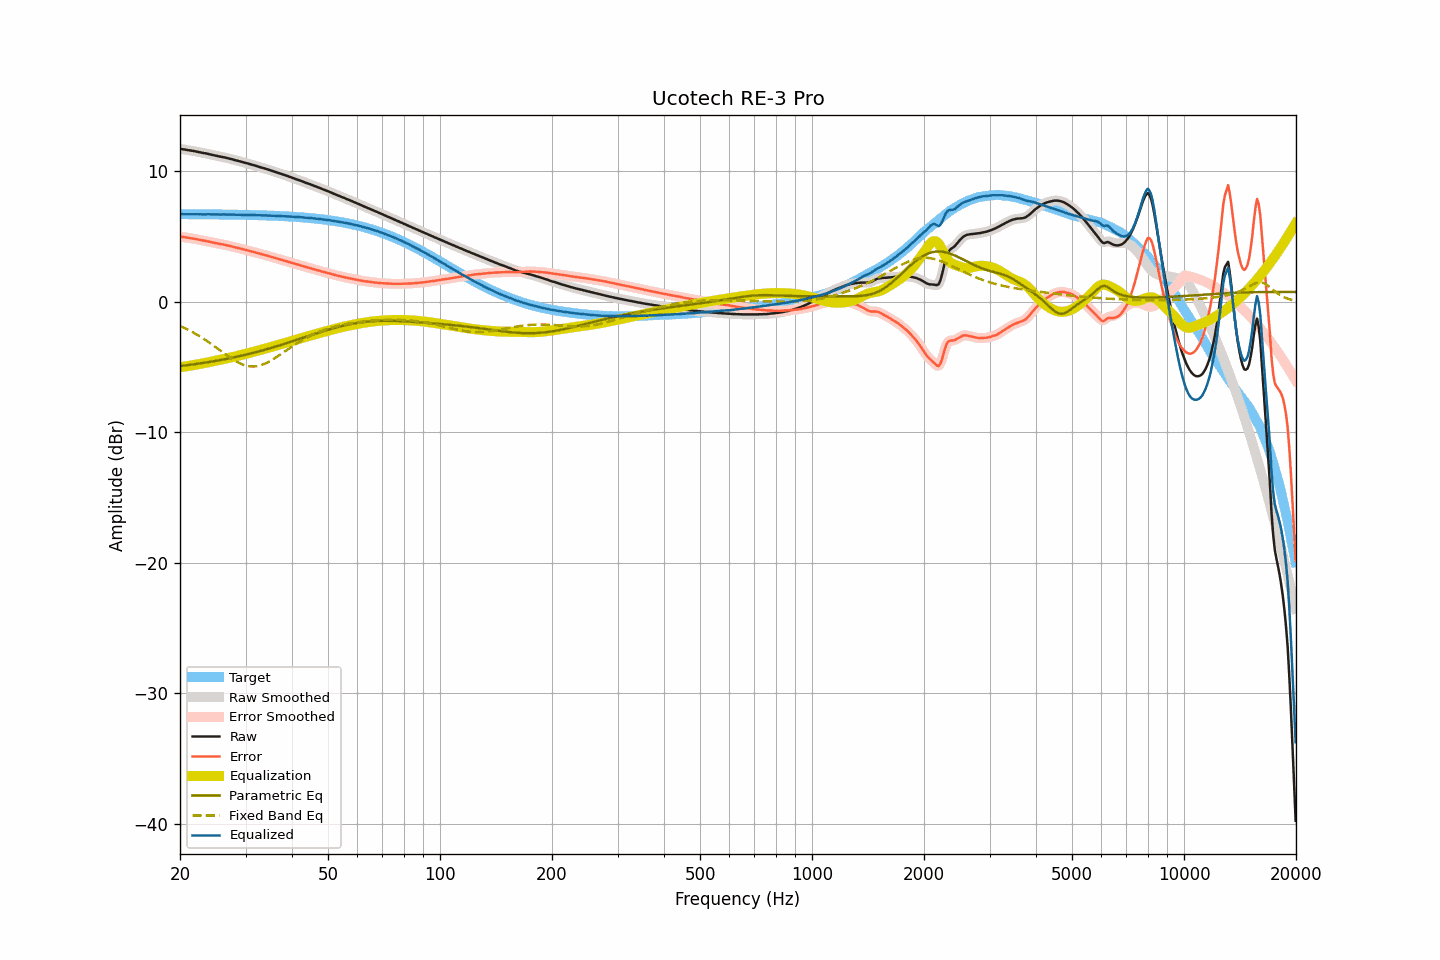

The data file committed next to this chart (first rows):
frequency, raw, smoothed, error, error_smoothed, equalization, parametric_eq, fixed_band_eq, equalized_raw, equalized_smoothed, target
20.00, 11.73, 11.73, 5.01, 5.01, -5.01, -4.92, -1.85, 6.72, 6.72, 6.72
20.20, 11.71, 11.71, 4.99, 4.99, -4.99, -4.90, -1.90, 6.72, 6.72, 6.72
20.40, 11.69, 11.69, 4.97, 4.97, -4.97, -4.89, -1.96, 6.72, 6.72, 6.72
20.61, 11.67, 11.67, 4.95, 4.95, -4.95, -4.87, -2.02, 6.72, 6.72, 6.72
20.81, 11.65, 11.65, 4.93, 4.93, -4.93, -4.86, -2.07, 6.72, 6.72, 6.72
21.02, 11.63, 11.63, 4.91, 4.91, -4.91, -4.84, -2.14, 6.72, 6.72, 6.72
21.23, 11.61, 11.61, 4.89, 4.89, -4.89, -4.83, -2.20, 6.72, 6.72, 6.72
21.44, 11.59, 11.59, 4.87, 4.87, -4.87, -4.81, -2.26, 6.72, 6.72, 6.72
21.66, 11.57, 11.57, 4.85, 4.85, -4.85, -4.79, -2.33, 6.72, 6.72, 6.72
21.87, 11.55, 11.55, 4.83, 4.83, -4.83, -4.78, -2.40, 6.72, 6.72, 6.72
22.09, 11.52, 11.52, 4.81, 4.81, -4.81, -4.76, -2.47, 6.71, 6.72, 6.71
22.31, 11.50, 11.50, 4.79, 4.78, -4.78, -4.74, -2.54, 6.72, 6.71, 6.71
22.54, 11.47, 11.47, 4.76, 4.76, -4.76, -4.72, -2.62, 6.71, 6.71, 6.71
22.76, 11.45, 11.45, 4.74, 4.74, -4.74, -4.71, -2.69, 6.71, 6.71, 6.71
22.99, 11.42, 11.42, 4.71, 4.71, -4.72, -4.69, -2.77, 6.71, 6.71, 6.71
23.22, 11.40, 11.40, 4.69, 4.69, -4.69, -4.67, -2.85, 6.71, 6.71, 6.71
23.45, 11.38, 11.38, 4.67, 4.67, -4.67, -4.65, -2.93, 6.71, 6.71, 6.71
23.69, 11.35, 11.35, 4.64, 4.65, -4.64, -4.63, -3.02, 6.71, 6.71, 6.71
23.92, 11.33, 11.33, 4.62, 4.62, -4.62, -4.61, -3.10, 6.71, 6.71, 6.71
24.16, 11.30, 11.30, 4.59, 4.59, -4.59, -4.59, -3.19, 6.71, 6.71, 6.71
24.40, 11.27, 11.27, 4.57, 4.57, -4.57, -4.57, -3.27, 6.70, 6.70, 6.70
24.65, 11.24, 11.24, 4.54, 4.54, -4.54, -4.55, -3.36, 6.70, 6.70, 6.70
24.89, 11.21, 11.21, 4.51, 4.51, -4.51, -4.53, -3.45, 6.70, 6.70, 6.70
25.14, 11.19, 11.19, 4.49, 4.49, -4.49, -4.50, -3.54, 6.70, 6.70, 6.70
25.39, 11.16, 11.16, 4.46, 4.46, -4.46, -4.48, -3.63, 6.70, 6.70, 6.70
25.65, 11.13, 11.14, 4.43, 4.44, -4.44, -4.46, -3.73, 6.69, 6.70, 6.70
25.91, 11.11, 11.11, 4.42, 4.41, -4.41, -4.44, -3.82, 6.70, 6.70, 6.70
26.16, 11.09, 11.09, 4.40, 4.39, -4.39, -4.41, -3.91, 6.70, 6.70, 6.69
26.43, 11.06, 11.06, 4.37, 4.37, -4.37, -4.39, -4.00, 6.70, 6.70, 6.69
26.69, 11.03, 11.03, 4.34, 4.34, -4.34, -4.37, -4.09, 6.69, 6.69, 6.69
26.96, 11.00, 11.00, 4.31, 4.31, -4.31, -4.34, -4.17, 6.69, 6.69, 6.69
27.23, 10.97, 10.97, 4.28, 4.28, -4.28, -4.32, -4.26, 6.69, 6.69, 6.69
27.50, 10.94, 10.94, 4.26, 4.25, -4.25, -4.29, -4.34, 6.69, 6.69, 6.69
27.77, 10.91, 10.91, 4.23, 4.22, -4.22, -4.26, -4.42, 6.69, 6.68, 6.68
28.05, 10.87, 10.87, 4.19, 4.19, -4.19, -4.24, -4.50, 6.68, 6.68, 6.68
28.33, 10.84, 10.84, 4.16, 4.16, -4.16, -4.21, -4.57, 6.68, 6.68, 6.68
28.62, 10.81, 10.81, 4.13, 4.13, -4.13, -4.18, -4.63, 6.68, 6.68, 6.68
28.90, 10.78, 10.78, 4.11, 4.10, -4.10, -4.16, -4.70, 6.68, 6.68, 6.68
29.19, 10.74, 10.74, 4.07, 4.07, -4.07, -4.13, -4.75, 6.67, 6.67, 6.67
29.48, 10.71, 10.71, 4.04, 4.04, -4.04, -4.10, -4.80, 6.67, 6.67, 6.67
29.78, 10.68, 10.68, 4.01, 4.01, -4.01, -4.07, -4.85, 6.67, 6.67, 6.67
30.08, 10.64, 10.64, 3.98, 3.98, -3.98, -4.04, -4.88, 6.66, 6.67, 6.67
30.38, 10.61, 10.61, 3.95, 3.95, -3.95, -4.01, -4.91, 6.66, 6.66, 6.66
30.68, 10.57, 10.57, 3.91, 3.91, -3.91, -3.98, -4.93, 6.66, 6.66, 6.66
30.99, 10.54, 10.54, 3.88, 3.88, -3.88, -3.95, -4.95, 6.66, 6.66, 6.66
31.30, 10.50, 10.50, 3.85, 3.85, -3.85, -3.92, -4.95, 6.65, 6.65, 6.65
31.61, 10.47, 10.47, 3.82, 3.82, -3.82, -3.89, -4.95, 6.65, 6.65, 6.65
31.93, 10.43, 10.43, 3.78, 3.78, -3.78, -3.86, -4.94, 6.65, 6.65, 6.65
32.24, 10.39, 10.40, 3.75, 3.75, -3.75, -3.83, -4.92, 6.64, 6.64, 6.64
32.57, 10.36, 10.36, 3.72, 3.72, -3.72, -3.79, -4.89, 6.64, 6.64, 6.64
32.89, 10.32, 10.32, 3.68, 3.68, -3.68, -3.76, -4.86, 6.64, 6.64, 6.64
33.22, 10.28, 10.28, 3.65, 3.65, -3.65, -3.73, -4.82, 6.63, 6.63, 6.63
33.55, 10.25, 10.25, 3.62, 3.62, -3.62, -3.69, -4.77, 6.63, 6.63, 6.63
33.89, 10.21, 10.21, 3.59, 3.59, -3.58, -3.66, -4.72, 6.63, 6.63, 6.63
34.23, 10.17, 10.17, 3.55, 3.55, -3.55, -3.62, -4.66, 6.62, 6.62, 6.62
34.57, 10.13, 10.13, 3.51, 3.51, -3.51, -3.59, -4.60, 6.62, 6.62, 6.62
34.92, 10.09, 10.09, 3.48, 3.48, -3.48, -3.55, -4.53, 6.61, 6.61, 6.61
35.27, 10.05, 10.05, 3.44, 3.44, -3.44, -3.52, -4.46, 6.61, 6.61, 6.61
35.62, 10.01, 10.01, 3.41, 3.41, -3.41, -3.48, -4.39, 6.60, 6.60, 6.60
35.97, 9.97, 9.97, 3.37, 3.37, -3.37, -3.44, -4.31, 6.60, 6.60, 6.60
... 635 more rows
